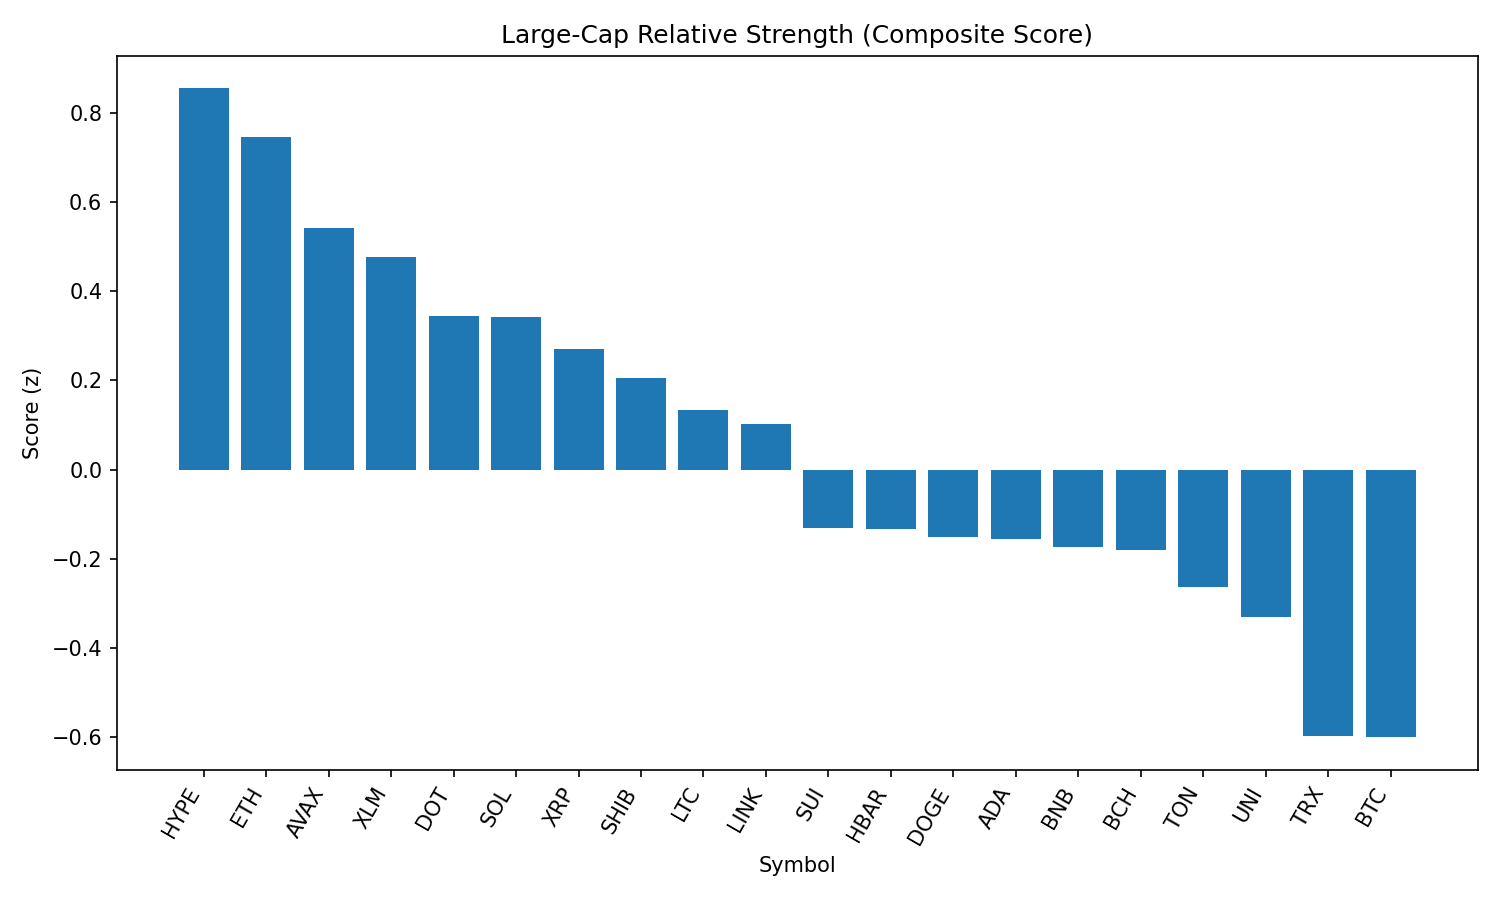

The file beside this chart, header and first rows:
rank, name, symbol, price, pct_1h, pct_24h, pct_7d, pct_1h_vs_btc, pct_24h_vs_btc, pct_7d_vs_btc, market_cap_rank, market_cap, volume_usd, score
1, Hyperliquid, HYPE, 45.03, 0.4389, 2.642, -0.7074, 0.413, 2.145, 2.078, 17, 12193887461, 223843345, 0.8547
2, Ethereum, ETH, 4472, 0.3708, 2.932, -6.337, 0.3449, 2.435, -3.551, 2, 540153907429, 21253882837, 0.7452
3, Avalanche, AVAX, 23.92, 0.4804, 0.988, -6.754, 0.4546, 0.4907, -3.968, 22, 10099761314, 261632960, 0.5414
4, Stellar, XLM, 0.3596, 0.5834, -0.2267, -12.53, 0.5575, -0.724, -9.746, 20, 11280037571, 147389416, 0.4775
5, Polkadot, DOT, 3.81, 0.4351, 0.6265, -7.428, 0.4092, 0.1292, -4.643, 35, 5805286117, 201325150, 0.3439
6, Solana, SOL, 205.1, 0.2573, 2.223, 0.6117, 0.2315, 1.726, 3.397, 6, 110970104501, 4837577627, 0.3433
7, XRP, XRP, 2.82, 0.4206, 0.381, -7.001, 0.3948, -0.1162, -4.215, 4, 167549381156, 2997711458, 0.2697
8, Shiba Inu, SHIB, 1.238e-05, 0.3791, 0.518, -5.035, 0.3533, 0.02076, -2.249, 30, 7294832398, 120403887, 0.2051
9, Litecoin, LTC, 110.5, 0.3586, 0.5668, -8.211, 0.3328, 0.06956, -5.425, 27, 8427125301, 299189157, 0.1336
10, Chainlink, LINK, 23.7, 0.2842, 1.284, -8.402, 0.2583, 0.7872, -5.616, 13, 16071202265, 715341441, 0.1026
11, Sui, SUI, 3.31, 0.2592, 0.587, -10.5, 0.2334, 0.08975, -7.716, 19, 11615147299, 465258363, -0.1314
12, Hedera, HBAR, 0.224, 0.3531, -0.4731, -11.01, 0.3272, -0.9703, -8.224, 25, 9501418859, 127512292, -0.1328
13, Dogecoin, DOGE, 0.2181, 0.1745, 1.278, -6.453, 0.1486, 0.7804, -3.668, 9, 32884508974, 891865119, -0.1514
14, Cardano, ADA, 0.8272, 0.2123, 0.9685, -9.552, 0.1864, 0.4713, -6.767, 11, 30145565437, 604480610, -0.1559
15, BNB, BNB, 867.6, 0.1706, 0.9201, 0.1674, 0.1447, 0.4229, 2.953, 5, 120760118637, 553703301, -0.1731
16, Bitcoin Cash, BCH, 546.1, 0.2372, 0.4615, -7.057, 0.2113, -0.03574, -4.271, 21, 10877458486, 148229350, -0.18
17, Toncoin, TON, 3.18, 0.06319, 1.955, -4.13, 0.03732, 1.458, -1.344, 28, 8173144814, 21626017, -0.262
18, Uniswap, UNI, 9.77, 0.1222, 1.278, -11.05, 0.09633, 0.781, -8.267, 34, 5868381496, 195567393, -0.3297
19, TRON, TRX, 0.3424, 0.0009863, 1.186, -5.851, -0.02488, 0.6887, -3.065, 10, 32411940463, 439176729, -0.598
20, Bitcoin, BTC, 109091, 0.02587, 0.4972, -2.786, 0.0, 0.0, 0.0, 1, 2172718243451, 25126815986, -0.5996
21, Cronos, CRO, 0.2936, 0.01375, -6.775, 86, -0.01212, -7.272, 88.78, 23, 9839783069, 287759334, -1.363
